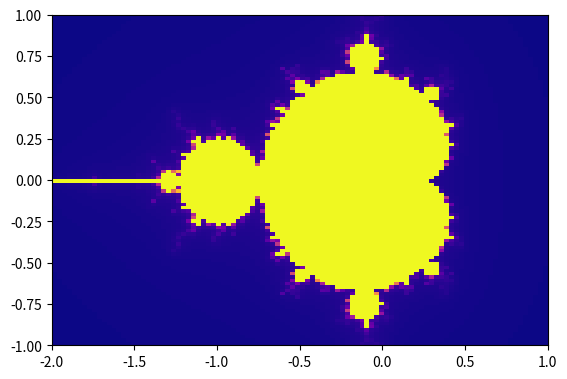
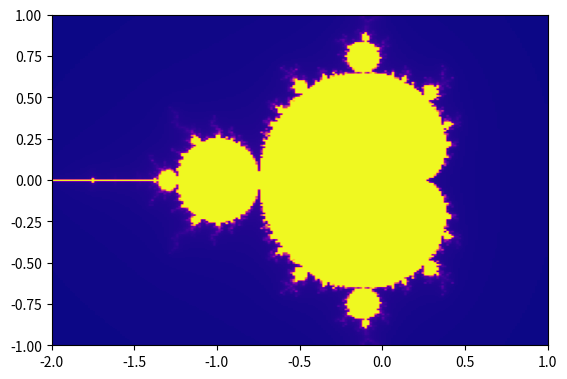
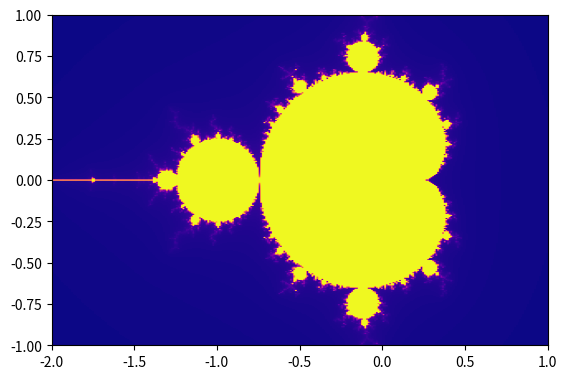
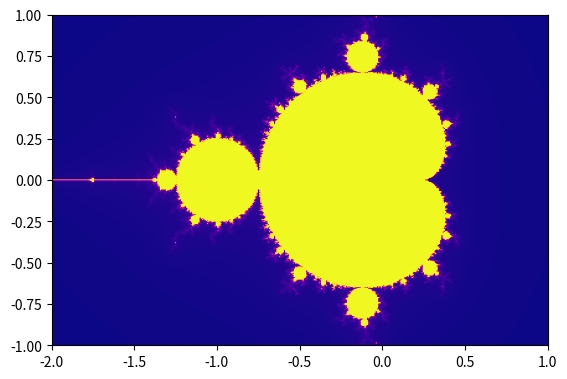
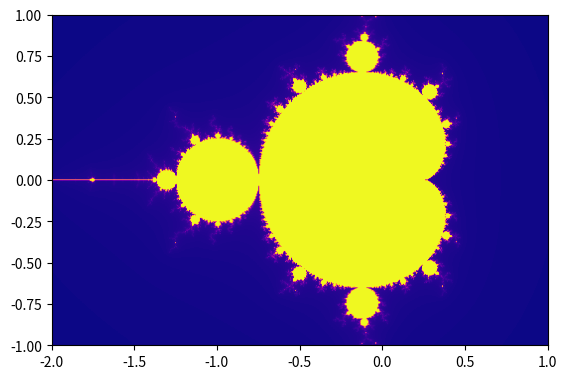
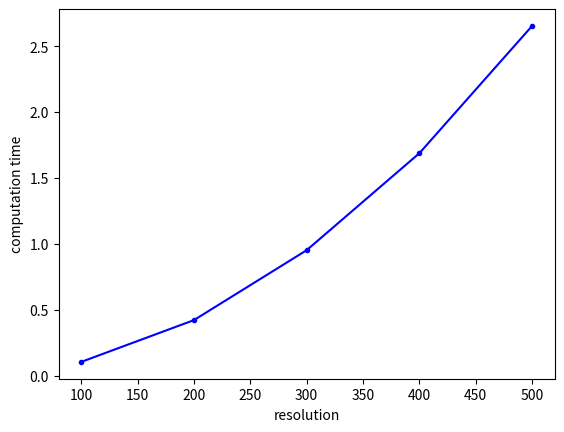

Source code (Python) for these figures, in order:


# adapted from source: http://numba.pydata.org/numba-doc/dev/user/examples.html

from matplotlib.pyplot import imshow, show, cm, savefig
import matplotlib.pyplot as plt
import numpy as np

import time


def mandel(x, y, max_iters):
    """
    Given a complex number x + y*j, determine
    if it is part of the Mandelbrot set given
    a fixed number of iterations.
    """
    i = 0
    c = complex(x, y)
    z = 0.0j
    for i in range(max_iters):
        z = z*z + c
        if (z.real*z.real + z.imag*z.imag) >= 1e3:
            return i

    return 255


def create_fractal(min_x, max_x, min_y, max_y, image, iters):
    height = image.shape[0]
    width = image.shape[1]

    pixel_size_x = (max_x - min_x) / width
    pixel_size_y = (max_y - min_y) / height
    for x in range(width):
        real = min_x + x * pixel_size_x
        for y in range(height):
            imag = min_y + y * pixel_size_y
            color = mandel(real, imag, iters)
            image[y, x] = color

    return image

dt_results = []
for r in range(1, 6):
    res = r*100
    image = np.zeros((res, res), dtype=np.uint8)

    xmin, xmax, ymin, ymax = -2.0, 1.0, -1.0, 1.0

    t0 = time.time()
    create_fractal(xmin, xmax, ymin, ymax, image, 255)
    dt = time.time()-t0
    print("res = {}; Time needed: {}".format(res, dt))
    dt_results.append((res, dt))

    # Time to create the image is not included in the calculation
    plt.figure()
    # set special colormap
    imshow(image, extent=(xmin, xmax, ymin, ymax), cmap=cm.plasma)

# conversion from  [(1, a), (2, b), (3, c), ...]   to    [[1, 2, 3, ...], [a, b, c, ...]]
# siehe https://docs.python.org/3/library/functions.html#zip
res_list, dt_list = zip(*dt_results)
plt.figure()
plt.plot(res_list, dt_list, 'b.-')
plt.xlabel("resolution")
plt.ylabel("computation time")

show()
